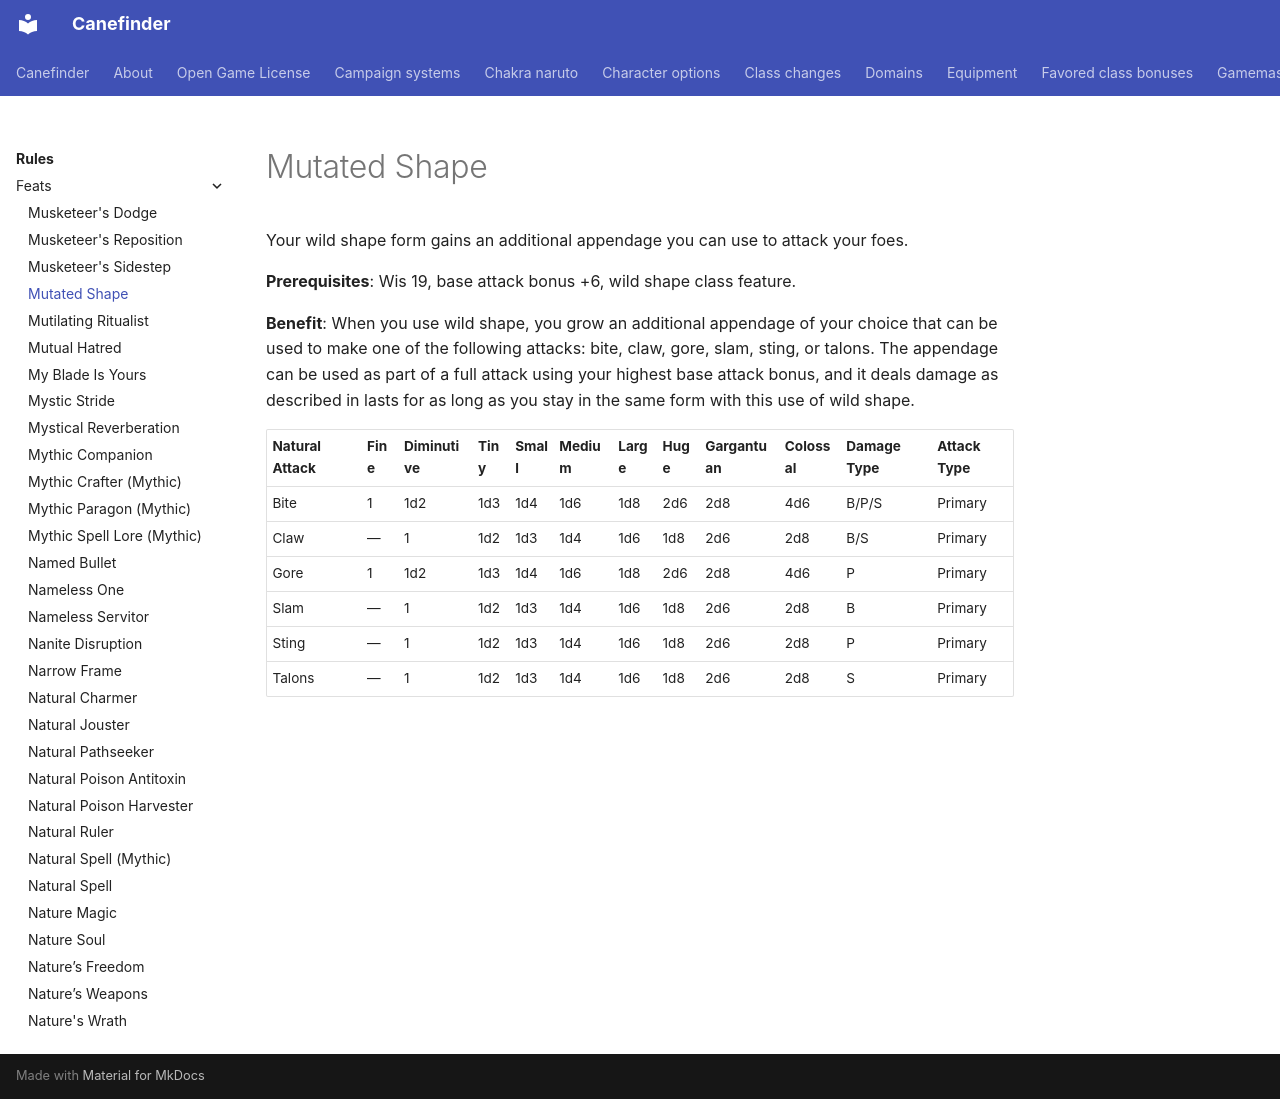

repository: canefinderhouserules/Canefinderhouserules · page: rules/feats/mutated-shape/index.html · generator: mkdocs

# Mutated Shape

Your wild shape form gains an additional appendage you can use to attack your foes.

**Prerequisites**: Wis 19, base attack bonus +6, wild shape class feature.

**Benefit**: When you use wild shape, you grow an additional appendage of your choice that can be used to make one of the following attacks: bite, claw, gore, slam, sting, or talons. The appendage can be used as part of a full attack using your highest base attack bonus, and it deals damage as described in lasts for as long as you stay in the same form with this use of wild shape.

| Natural Attack | Fine | Diminutive | Tiny | Small | Medium | Large | Huge | Gargantuan | Colossal | Damage Type | Attack Type |
|---|---|---|---|---|---|---|---|---|---|---|---|
| Bite | 1 | 1d2 | 1d3 | 1d4 | 1d6 | 1d8 | 2d6 | 2d8 | 4d6 | B/P/S | Primary |
| Claw | — | 1 | 1d2 | 1d3 | 1d4 | 1d6 | 1d8 | 2d6 | 2d8 | B/S | Primary |
| Gore | 1 | 1d2 | 1d3 | 1d4 | 1d6 | 1d8 | 2d6 | 2d8 | 4d6 | P | Primary |
| Slam | — | 1 | 1d2 | 1d3 | 1d4 | 1d6 | 1d8 | 2d6 | 2d8 | B | Primary |
| Sting | — | 1 | 1d2 | 1d3 | 1d4 | 1d6 | 1d8 | 2d6 | 2d8 | P | Primary |
| Talons | — | 1 | 1d2 | 1d3 | 1d4 | 1d6 | 1d8 | 2d6 | 2d8 | S | Primary |
